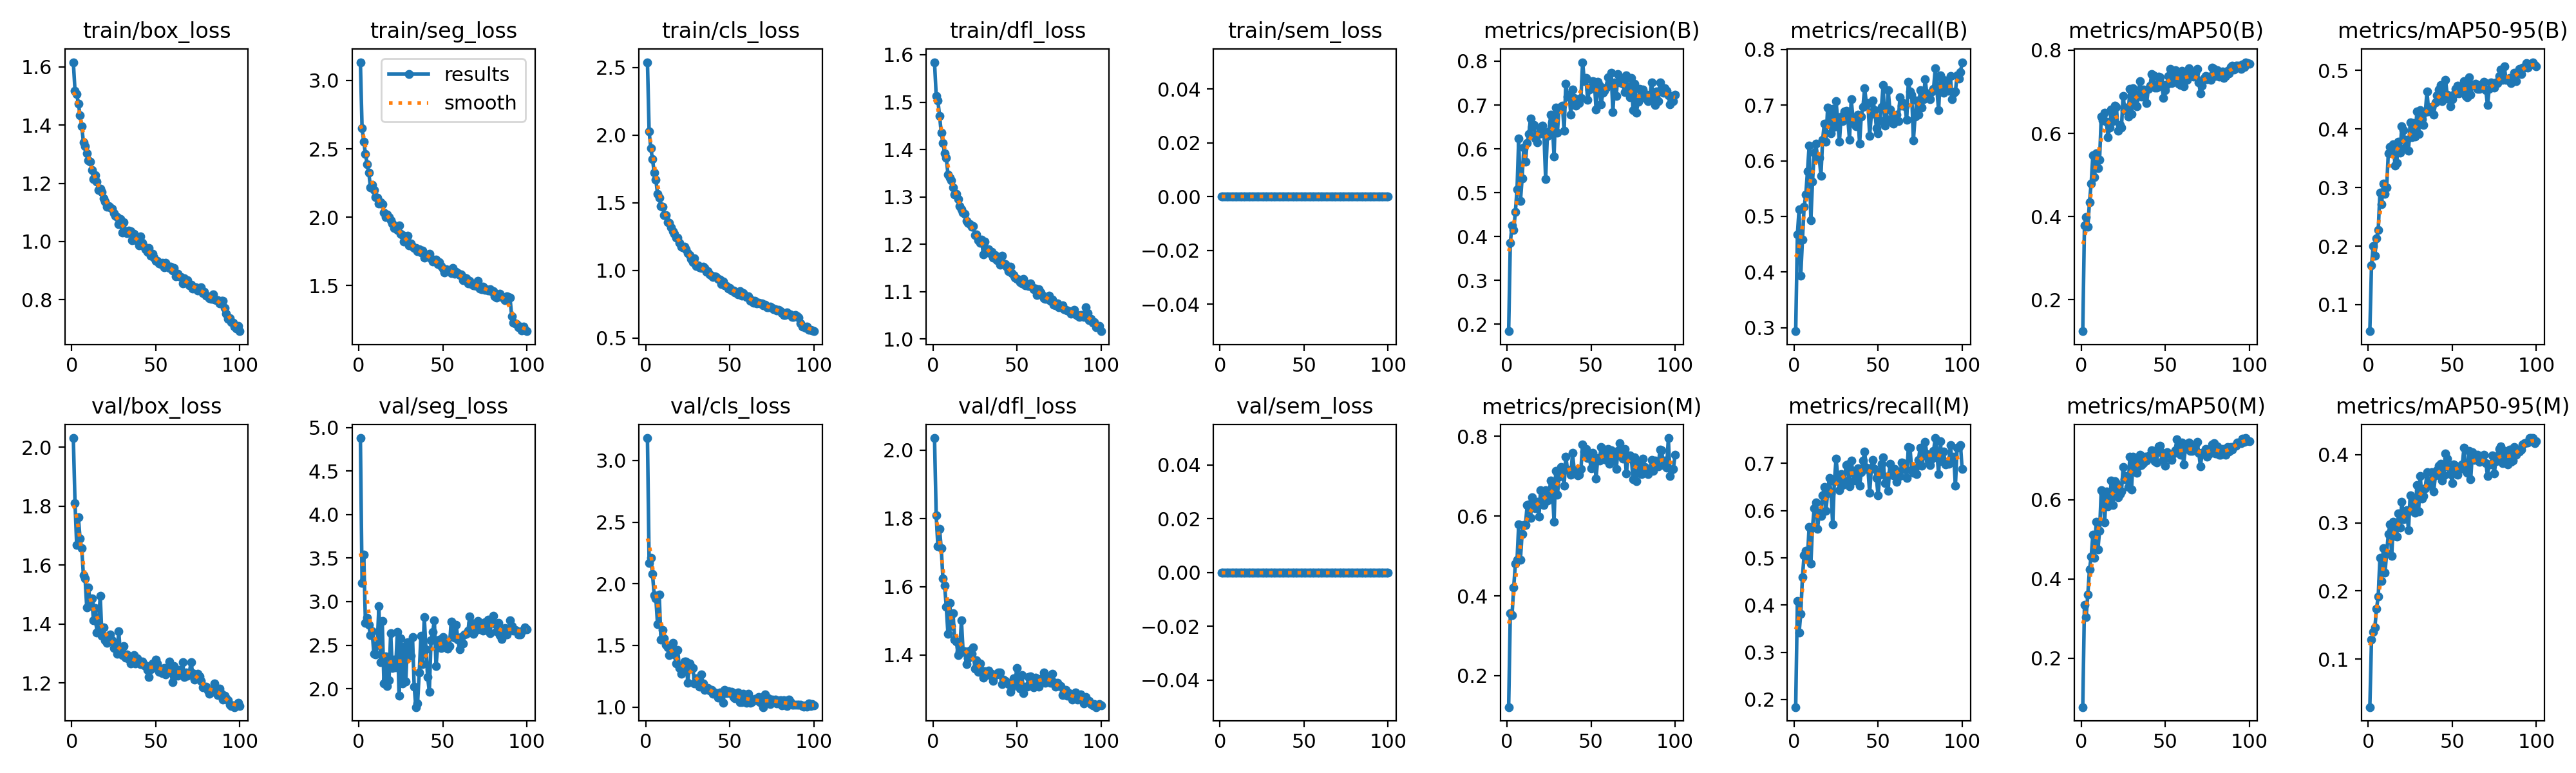

Values plotted in this chart, from the file beside it:
epoch, time, train/box_loss, train/seg_loss, train/cls_loss, train/dfl_loss, train/sem_loss, metrics/precision(B), metrics/recall(B), metrics/mAP50(B), metrics/mAP50-95(B), metrics/precision(M), metrics/recall(M), metrics/mAP50(M), metrics/mAP50-95(M), val/box_loss, val/seg_loss, val/cls_loss, val/dfl_loss, val/sem_loss, lr/pg0, lr/pg1, lr/pg2
1, 876.5, 1.616, 3.133, 2.54, 1.584, 0, 0.1842, 0.2936, 0.1244, 0.05453, 0.1214, 0.1839, 0.07657, 0.02947, 2.031, 4.88, 3.183, 2.035, 0, 0.0003323, 0.0003323, 0.0671
2, 965.4, 1.518, 2.65, 2.027, 1.513, 0, 0.3864, 0.467, 0.3788, 0.1671, 0.3568, 0.4084, 0.3345, 0.1287, 1.811, 3.214, 2.168, 1.808, 0, 0.0006591, 0.0006591, 0.03409
3, 1055, 1.507, 2.552, 1.902, 1.503, 0, 0.425, 0.513, 0.3994, 0.2004, 0.3513, 0.3416, 0.3041, 0.1395, 1.668, 3.541, 2.209, 1.719, 0, 0.0009792, 0.0009792, 0.001078
4, 1144, 1.475, 2.464, 1.824, 1.471, 0, 0.4146, 0.3937, 0.3752, 0.1834, 0.421, 0.381, 0.361, 0.1466, 1.762, 2.755, 2.081, 1.769, 0, 0.0009703, 0.0009703, 0.0009703
5, 1230, 1.435, 2.389, 1.725, 1.436, 0, 0.4565, 0.4577, 0.4349, 0.2131, 0.4802, 0.4588, 0.4241, 0.1741, 1.69, 2.815, 1.91, 1.712, 0, 0.0009604, 0.0009604, 0.0009604
6, 1319, 1.396, 2.324, 1.671, 1.414, 0, 0.5084, 0.5167, 0.4795, 0.2272, 0.4906, 0.506, 0.4559, 0.192, 1.656, 2.736, 1.882, 1.624, 0, 0.0009505, 0.0009505, 0.0009505
7, 1410, 1.341, 2.218, 1.565, 1.392, 0, 0.6239, 0.5391, 0.5476, 0.2912, 0.5799, 0.5144, 0.5119, 0.2483, 1.565, 2.612, 1.671, 1.604, 0, 0.0009406, 0.0009406, 0.0009406
8, 1500, 1.327, 2.235, 1.538, 1.382, 0, 0.4805, 0.5808, 0.494, 0.2717, 0.4912, 0.5017, 0.4537, 0.2147, 1.554, 2.658, 1.913, 1.54, 0, 0.0009307, 0.0009307, 0.0009307
9, 1589, 1.302, 2.2, 1.478, 1.348, 0, 0.5321, 0.6267, 0.5515, 0.307, 0.5556, 0.5661, 0.5443, 0.263, 1.455, 2.401, 1.547, 1.461, 0, 0.0009208, 0.0009208, 0.0009208
10, 1677, 1.278, 2.148, 1.471, 1.34, 0, 0.6025, 0.4934, 0.5158, 0.2891, 0.5781, 0.4873, 0.4747, 0.2266, 1.524, 2.391, 1.627, 1.552, 0, 0.0009109, 0.0009109, 0.0009109
11, 1765, 1.274, 2.14, 1.411, 1.335, 0, 0.5706, 0.5624, 0.5369, 0.3003, 0.5776, 0.5656, 0.5216, 0.2553, 1.472, 2.502, 1.555, 1.485, 0, 0.000901, 0.000901, 0.000901
12, 1853, 1.247, 2.098, 1.407, 1.32, 0, 0.6133, 0.6147, 0.6399, 0.359, 0.6269, 0.6045, 0.6241, 0.2836, 1.487, 2.947, 1.507, 1.522, 0, 0.0008911, 0.0008911, 0.0008911
13, 1942, 1.215, 2.109, 1.358, 1.304, 0, 0.6334, 0.6311, 0.6317, 0.3697, 0.6292, 0.6176, 0.6194, 0.2978, 1.411, 2.304, 1.482, 1.445, 0, 0.0008812, 0.0008812, 0.0008812
14, 2031, 1.227, 2.094, 1.352, 1.306, 0, 0.6688, 0.6035, 0.6492, 0.3704, 0.5955, 0.5613, 0.5427, 0.2512, 1.453, 2.775, 1.421, 1.439, 0, 0.0008713, 0.0008713, 0.0008713
15, 2120, 1.205, 2.035, 1.317, 1.295, 0, 0.6507, 0.6055, 0.6285, 0.3735, 0.6472, 0.5959, 0.6209, 0.3013, 1.37, 2.06, 1.436, 1.399, 0, 0.0008614, 0.0008614, 0.0008614
16, 2208, 1.177, 2.001, 1.29, 1.281, 0, 0.6548, 0.5729, 0.5913, 0.3374, 0.6216, 0.589, 0.5834, 0.2806, 1.397, 2.368, 1.523, 1.412, 0, 0.0008515, 0.0008515, 0.0008515
17, 2295, 1.181, 2.019, 1.273, 1.274, 0, 0.6244, 0.6372, 0.6143, 0.3422, 0.6193, 0.6326, 0.6, 0.2802, 1.496, 2.032, 1.428, 1.502, 0, 0.0008416, 0.0008416, 0.0008416
18, 2384, 1.169, 2.001, 1.242, 1.267, 0, 0.615, 0.6668, 0.6574, 0.3782, 0.6353, 0.6504, 0.6492, 0.3138, 1.359, 2.094, 1.351, 1.409, 0, 0.0008317, 0.0008317, 0.0008317
19, 2473, 1.149, 1.975, 1.243, 1.264, 0, 0.6339, 0.6344, 0.6291, 0.3597, 0.5987, 0.5996, 0.5871, 0.2929, 1.388, 2.634, 1.46, 1.41, 0, 0.0008218, 0.0008218, 0.0008218
20, 2561, 1.138, 1.956, 1.203, 1.249, 0, 0.646, 0.6961, 0.6663, 0.405, 0.6645, 0.6388, 0.647, 0.3311, 1.345, 2.235, 1.317, 1.372, 0, 0.0008119, 0.0008119, 0.0008119
21, 2649, 1.119, 1.923, 1.177, 1.246, 0, 0.6529, 0.6908, 0.6634, 0.3982, 0.6434, 0.6692, 0.642, 0.3057, 1.336, 2.331, 1.27, 1.389, 0, 0.000802, 0.000802, 0.000802
22, 2735, 1.122, 1.936, 1.171, 1.242, 0, 0.6348, 0.6488, 0.6061, 0.3682, 0.6269, 0.6369, 0.6071, 0.3062, 1.347, 2.243, 1.315, 1.413, 0, 0.0007921, 0.0007921, 0.0007921
23, 2824, 1.117, 1.907, 1.174, 1.237, 0, 0.5314, 0.6927, 0.6203, 0.3819, 0.6644, 0.5715, 0.6142, 0.3183, 1.363, 2.655, 1.367, 1.403, 0, 0.0007822, 0.0007822, 0.0007822
24, 2914, 1.113, 1.94, 1.157, 1.238, 0, 0.6289, 0.6603, 0.6141, 0.3628, 0.6382, 0.6621, 0.6205, 0.2895, 1.344, 1.919, 1.367, 1.422, 0, 0.0007723, 0.0007723, 0.0007723
25, 3003, 1.098, 1.878, 1.129, 1.22, 0, 0.64, 0.7074, 0.6904, 0.4113, 0.654, 0.7095, 0.6823, 0.3399, 1.319, 2.579, 1.196, 1.36, 0, 0.0007624, 0.0007624, 0.0007624
26, 3091, 1.089, 1.869, 1.112, 1.221, 0, 0.6776, 0.6715, 0.6556, 0.386, 0.6893, 0.6752, 0.6526, 0.3177, 1.323, 2.057, 1.355, 1.385, 0, 0.0007525, 0.0007525, 0.0007525
27, 3178, 1.083, 1.824, 1.085, 1.209, 0, 0.6599, 0.6341, 0.6624, 0.4102, 0.6698, 0.6426, 0.6602, 0.3307, 1.299, 2.483, 1.314, 1.349, 0, 0.0007426, 0.0007426, 0.0007426
28, 3267, 1.06, 1.825, 1.063, 1.203, 0, 0.5831, 0.6793, 0.6407, 0.3868, 0.5861, 0.6778, 0.632, 0.315, 1.375, 2.079, 1.316, 1.375, 0, 0.0007327, 0.0007327, 0.0007327
29, 3356, 1.076, 1.865, 1.091, 1.21, 0, 0.6938, 0.6711, 0.7071, 0.4303, 0.713, 0.6543, 0.7093, 0.3553, 1.298, 2.533, 1.194, 1.355, 0, 0.0007228, 0.0007228, 0.0007228
30, 3445, 1.031, 1.793, 1.034, 1.179, 0, 0.6372, 0.6883, 0.6459, 0.3917, 0.6528, 0.6643, 0.6265, 0.3164, 1.295, 2.477, 1.232, 1.333, 0, 0.0007129, 0.0007129, 0.0007129
31, 3535, 1.067, 1.808, 1.04, 1.206, 0, 0.6939, 0.6902, 0.7077, 0.4322, 0.6992, 0.6972, 0.7085, 0.3685, 1.324, 2.38, 1.202, 1.352, 0, 0.000703, 0.000703, 0.000703
32, 3622, 1.034, 1.785, 1.021, 1.186, 0, 0.6946, 0.6756, 0.6799, 0.4171, 0.7221, 0.6974, 0.6985, 0.3353, 1.287, 2.592, 1.164, 1.343, 0, 0.0006931, 0.0006931, 0.0006931
33, 3709, 1.028, 1.773, 1.018, 1.19, 0, 0.6988, 0.638, 0.6651, 0.4067, 0.7123, 0.6515, 0.6688, 0.3394, 1.297, 2.025, 1.264, 1.355, 0, 0.0006832, 0.0006832, 0.0006832
34, 3797, 1.036, 1.773, 1.028, 1.181, 0, 0.6406, 0.7106, 0.6925, 0.4285, 0.6756, 0.7062, 0.6852, 0.3509, 1.282, 1.788, 1.189, 1.34, 0, 0.0006733, 0.0006733, 0.0006733
35, 3886, 1.035, 1.753, 1.016, 1.184, 0, 0.7483, 0.6784, 0.7251, 0.4639, 0.749, 0.6828, 0.7145, 0.3739, 1.266, 1.831, 1.138, 1.345, 0, 0.0006634, 0.0006634, 0.0006634
36, 3973, 1.005, 1.767, 0.9888, 1.171, 0, 0.7196, 0.6658, 0.6878, 0.4297, 0.7164, 0.664, 0.6874, 0.3593, 1.286, 2.182, 1.151, 1.323, 0, 0.0006535, 0.0006535, 0.0006535
37, 4061, 1.027, 1.74, 0.9941, 1.178, 0, 0.7234, 0.6624, 0.7051, 0.4332, 0.7127, 0.6791, 0.6932, 0.3547, 1.294, 2.608, 1.154, 1.341, 0, 0.0006436, 0.0006436, 0.0006436
38, 4149, 1.015, 1.754, 0.9708, 1.167, 0, 0.6776, 0.6823, 0.7038, 0.4381, 0.7028, 0.6894, 0.7097, 0.3745, 1.266, 2.279, 1.135, 1.342, 0, 0.0006337, 0.0006337, 0.0006337
39, 4238, 1.001, 1.702, 0.9603, 1.167, 0, 0.7347, 0.6307, 0.6732, 0.4243, 0.7578, 0.6526, 0.6996, 0.3461, 1.283, 2.82, 1.137, 1.348, 0, 0.0006238, 0.0006238, 0.0006238
40, 4326, 0.9859, 1.718, 0.9537, 1.157, 0, 0.7158, 0.6798, 0.7073, 0.4451, 0.7147, 0.6811, 0.7099, 0.3695, 1.269, 2.453, 1.109, 1.349, 0, 0.0006139, 0.0006139, 0.0006139
41, 4413, 1.017, 1.722, 0.9567, 1.175, 0, 0.6985, 0.6969, 0.7154, 0.4572, 0.7067, 0.7055, 0.7116, 0.3774, 1.264, 2.135, 1.117, 1.314, 0, 0.000604, 0.000604, 0.000604
42, 4501, 0.9952, 1.734, 0.9514, 1.16, 0, 0.7137, 0.7303, 0.7419, 0.4671, 0.7016, 0.7246, 0.7247, 0.3841, 1.273, 1.962, 1.101, 1.328, 0, 0.0005941, 0.0005941, 0.0005941
43, 4590, 0.9811, 1.701, 0.9377, 1.158, 0, 0.7045, 0.704, 0.7387, 0.4749, 0.703, 0.6916, 0.7226, 0.3864, 1.26, 2.553, 1.077, 1.324, 0, 0.0005842, 0.0005842, 0.0005842
44, 4678, 0.9743, 1.678, 0.9304, 1.153, 0, 0.7167, 0.7037, 0.7102, 0.4475, 0.7183, 0.6865, 0.6976, 0.3619, 1.259, 2.652, 1.116, 1.32, 0, 0.0005743, 0.0005743, 0.0005743
45, 4767, 0.964, 1.685, 0.901, 1.144, 0, 0.7977, 0.6449, 0.7092, 0.4625, 0.7798, 0.6376, 0.6939, 0.3692, 1.243, 2.783, 1.109, 1.314, 0, 0.0005644, 0.0005644, 0.0005644
46, 4854, 0.9787, 1.691, 0.9166, 1.153, 0, 0.7549, 0.684, 0.7369, 0.4844, 0.7618, 0.6906, 0.7351, 0.4013, 1.221, 2.263, 1.035, 1.292, 0, 0.0005545, 0.0005545, 0.0005545
47, 4943, 0.9515, 1.659, 0.8887, 1.14, 0, 0.7622, 0.7077, 0.7349, 0.4588, 0.7675, 0.7071, 0.7358, 0.3941, 1.247, 2.494, 1.141, 1.305, 0, 0.0005446, 0.0005446, 0.0005446
48, 5032, 0.9575, 1.672, 0.8865, 1.136, 0, 0.7114, 0.6911, 0.7178, 0.451, 0.7449, 0.6889, 0.7187, 0.3808, 1.266, 2.563, 1.111, 1.331, 0, 0.0005347, 0.0005347, 0.0005347
49, 5121, 0.9448, 1.641, 0.8654, 1.13, 0, 0.7351, 0.659, 0.686, 0.4391, 0.7493, 0.6691, 0.7002, 0.3713, 1.253, 2.463, 1.131, 1.325, 0, 0.0005248, 0.0005248, 0.0005248
50, 5207, 0.9323, 1.624, 0.8696, 1.127, 0, 0.7409, 0.6498, 0.7044, 0.4505, 0.7199, 0.6319, 0.6865, 0.3586, 1.279, 2.596, 1.114, 1.362, 0, 0.0005149, 0.0005149, 0.0005149
51, 5295, 0.9332, 1.596, 0.8539, 1.125, 0, 0.755, 0.6722, 0.7184, 0.4583, 0.7584, 0.6758, 0.7202, 0.3854, 1.266, 2.515, 1.122, 1.315, 0, 0.000505, 0.000505, 0.000505
52, 5385, 0.9245, 1.621, 0.8539, 1.12, 0, 0.753, 0.6968, 0.7379, 0.4684, 0.7427, 0.6987, 0.7173, 0.3841, 1.237, 2.524, 1.081, 1.3, 0, 0.0004951, 0.0004951, 0.0004951
53, 5475, 0.9223, 1.608, 0.8357, 1.117, 0, 0.6905, 0.7359, 0.7546, 0.4739, 0.6941, 0.7123, 0.7159, 0.3702, 1.246, 2.463, 1.072, 1.34, 0, 0.0004852, 0.0004852, 0.0004852
54, 5563, 0.9259, 1.606, 0.839, 1.128, 0, 0.7529, 0.6634, 0.7207, 0.4613, 0.7456, 0.659, 0.7009, 0.3796, 1.233, 2.49, 1.094, 1.289, 0, 0.0004753, 0.0004753, 0.0004753
55, 5650, 0.9119, 1.591, 0.8234, 1.114, 0, 0.7435, 0.6747, 0.734, 0.4666, 0.7385, 0.6715, 0.7164, 0.38, 1.252, 2.772, 1.12, 1.306, 0, 0.0004654, 0.0004654, 0.0004654
56, 5740, 0.9271, 1.63, 0.8485, 1.116, 0, 0.7009, 0.7266, 0.7511, 0.473, 0.7735, 0.6425, 0.7259, 0.386, 1.228, 2.603, 1.041, 1.307, 0, 0.0004555, 0.0004555, 0.0004555
57, 5829, 0.9157, 1.586, 0.8152, 1.111, 0, 0.7273, 0.6925, 0.7392, 0.4823, 0.768, 0.6989, 0.7528, 0.4098, 1.236, 2.588, 1.037, 1.336, 0, 0.0004456, 0.0004456, 0.0004456
58, 5919, 0.9101, 1.599, 0.8339, 1.118, 0, 0.7327, 0.6723, 0.7192, 0.4566, 0.7468, 0.681, 0.7194, 0.3758, 1.274, 2.732, 1.107, 1.336, 0, 0.0004357, 0.0004357, 0.0004357
59, 6007, 0.9143, 1.593, 0.8134, 1.11, 0, 0.7402, 0.667, 0.7165, 0.4546, 0.7414, 0.6749, 0.7135, 0.373, 1.24, 2.559, 1.095, 1.315, 0, 0.0004258, 0.0004258, 0.0004258
60, 6095, 0.8996, 1.578, 0.8019, 1.105, 0, 0.7633, 0.6813, 0.7507, 0.4879, 0.7678, 0.6881, 0.7447, 0.4056, 1.201, 2.452, 1.034, 1.306, 0, 0.0004159, 0.0004159, 0.0004159
... 40 more rows
